Dataset: fruit_data (GitHub, sameeksha-sunilkumar/grape-disease-and-pest-prediction). Classes: canker, gray mold, powdery mildew.

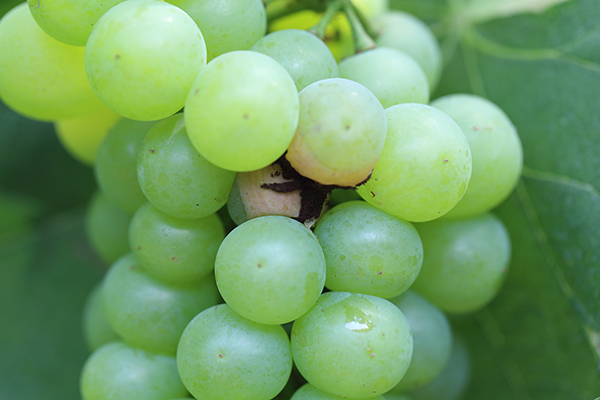
Label: canker

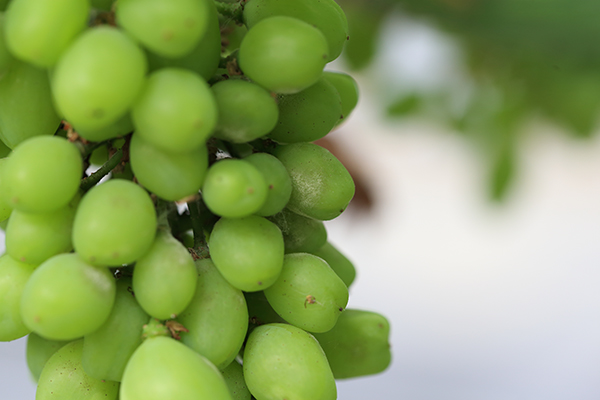
Label: powdery mildew

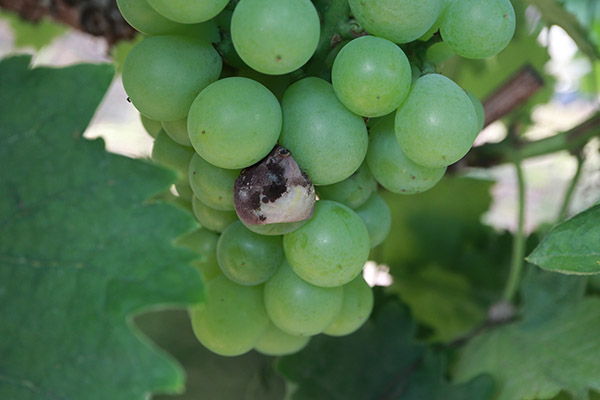
Label: canker

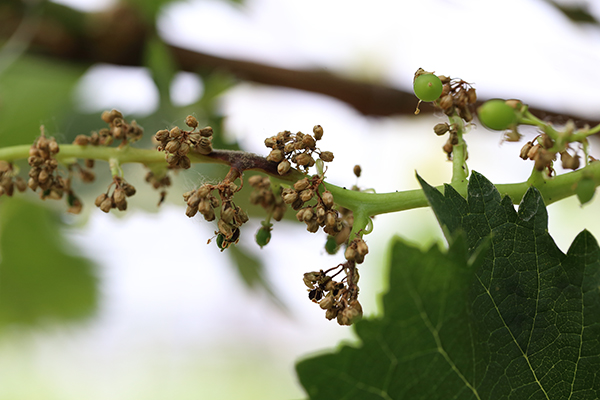
Label: gray mold

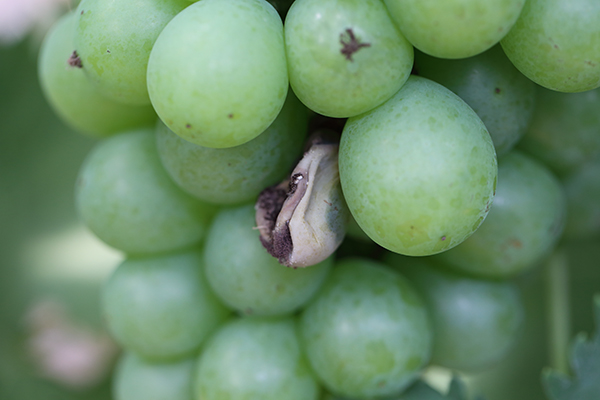
Label: canker

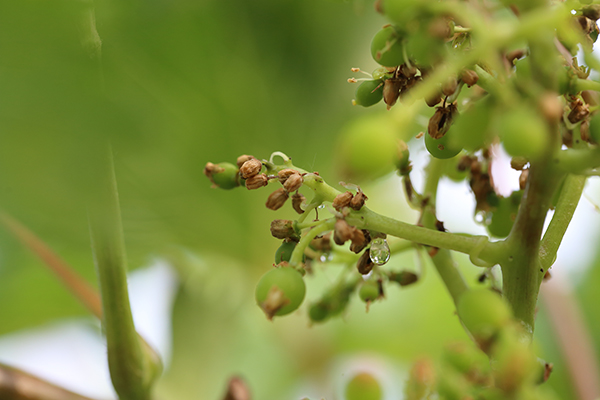
Label: gray mold
